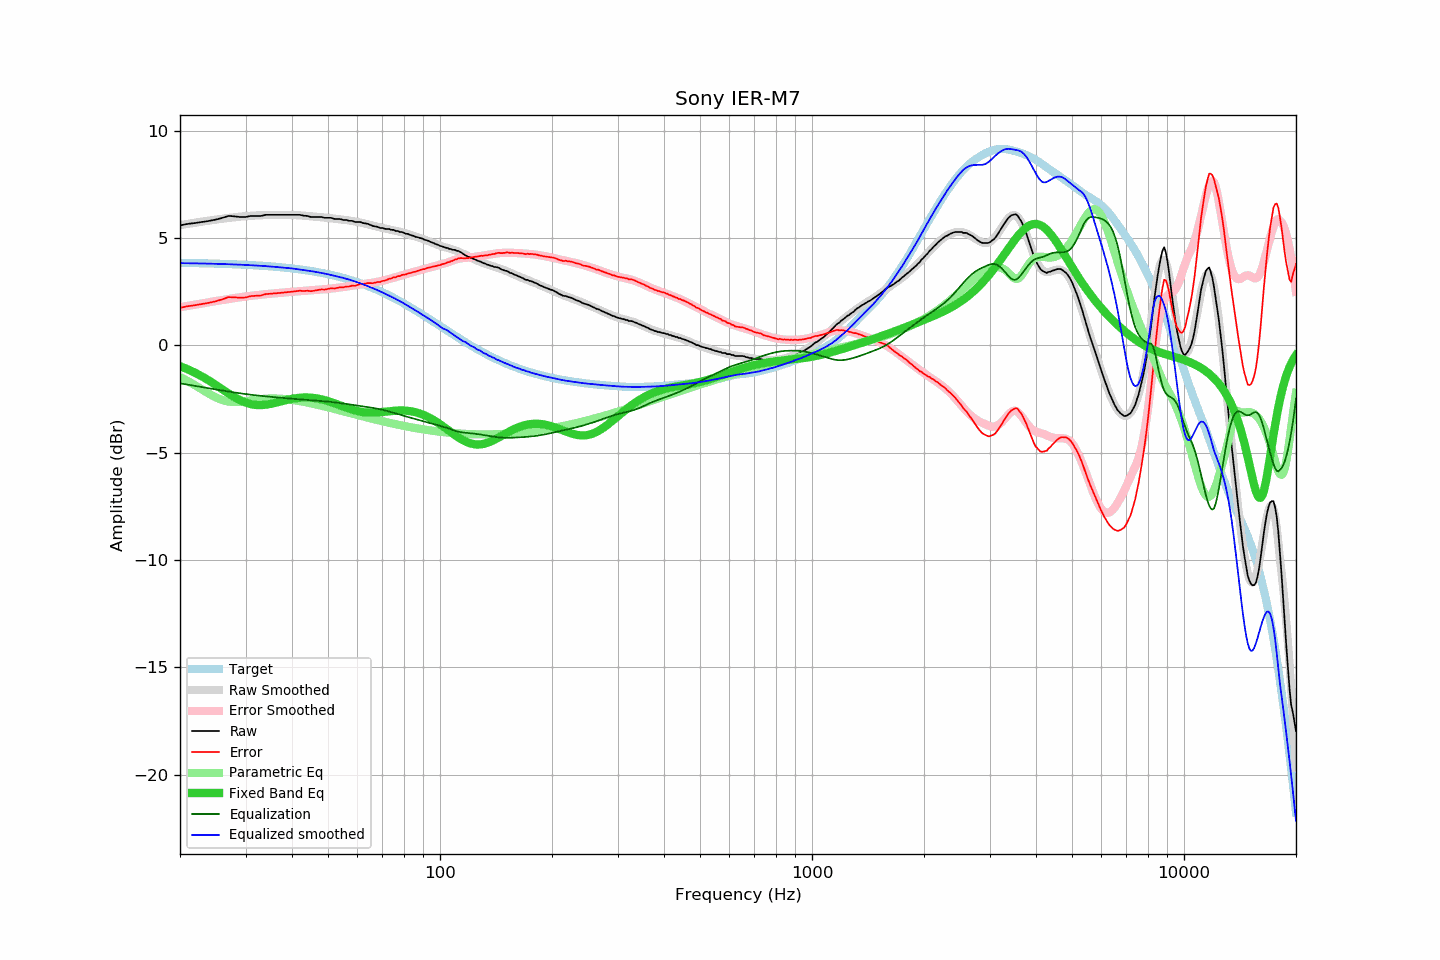

Values plotted in this chart, from the file beside it:
frequency, raw, error, smoothed, error_smoothed, equalization, parametric_eq, equalized_raw, equalized_smoothed, target
20, 5.59, 1.74, 5.60, 1.77, -1.77, -0.97, 3.81, 3.83, 3.84
21, 5.66, 1.82, 5.66, 1.84, -1.84, -1.12, 3.82, 3.82, 3.84
22, 5.70, 1.87, 5.71, 1.90, -1.90, -1.29, 3.80, 3.82, 3.83
23, 5.75, 1.93, 5.76, 1.95, -1.95, -1.47, 3.79, 3.81, 3.82
24, 5.80, 1.98, 5.81, 2.01, -2.01, -1.66, 3.79, 3.80, 3.81
25, 5.86, 2.05, 5.86, 2.06, -2.06, -1.86, 3.80, 3.80, 3.80
26, 5.94, 2.14, 5.90, 2.11, -2.11, -2.05, 3.83, 3.79, 3.79
27, 6.03, 2.24, 5.93, 2.16, -2.16, -2.24, 3.87, 3.78, 3.78
28, 6.01, 2.23, 5.96, 2.20, -2.20, -2.41, 3.81, 3.77, 3.77
29, 5.98, 2.22, 5.99, 2.24, -2.24, -2.56, 3.74, 3.76, 3.76
30, 5.98, 2.23, 6.02, 2.27, -2.27, -2.67, 3.70, 3.74, 3.75
31, 6.03, 2.29, 6.03, 2.30, -2.30, -2.74, 3.72, 3.73, 3.74
32, 6.03, 2.30, 6.05, 2.33, -2.33, -2.78, 3.69, 3.72, 3.72
33, 6.03, 2.32, 6.06, 2.36, -2.36, -2.79, 3.67, 3.70, 3.71
34, 6.08, 2.38, 6.07, 2.38, -2.38, -2.77, 3.70, 3.69, 3.69
35, 6.08, 2.40, 6.07, 2.40, -2.40, -2.73, 3.68, 3.67, 3.68
36, 6.08, 2.42, 6.07, 2.42, -2.42, -2.69, 3.66, 3.65, 3.66
37, 6.08, 2.44, 6.07, 2.44, -2.44, -2.63, 3.64, 3.63, 3.64
38, 6.08, 2.46, 6.08, 2.46, -2.46, -2.58, 3.62, 3.62, 3.62
39, 6.08, 2.48, 6.08, 2.48, -2.48, -2.54, 3.60, 3.60, 3.60
40, 6.08, 2.50, 6.07, 2.49, -2.49, -2.50, 3.59, 3.58, 3.58
41, 6.08, 2.52, 6.06, 2.50, -2.50, -2.47, 3.57, 3.56, 3.56
42, 6.08, 2.54, 6.05, 2.52, -2.52, -2.45, 3.56, 3.53, 3.54
43, 6.04, 2.53, 6.04, 2.53, -2.53, -2.44, 3.51, 3.51, 3.51
44, 6.03, 2.54, 6.02, 2.54, -2.54, -2.43, 3.48, 3.48, 3.49
45, 5.98, 2.52, 6.01, 2.56, -2.56, -2.44, 3.42, 3.46, 3.46
46, 5.98, 2.54, 6.00, 2.57, -2.57, -2.46, 3.41, 3.43, 3.43
47, 5.98, 2.57, 5.98, 2.58, -2.58, -2.49, 3.40, 3.40, 3.40
48, 5.98, 2.60, 5.96, 2.60, -2.60, -2.52, 3.38, 3.37, 3.37
49, 5.94, 2.59, 5.95, 2.61, -2.61, -2.56, 3.33, 3.34, 3.34
50, 5.94, 2.63, 5.93, 2.62, -2.62, -2.60, 3.31, 3.31, 3.31
51, 5.94, 2.66, 5.91, 2.64, -2.64, -2.65, 3.30, 3.27, 3.28
52, 5.89, 2.64, 5.90, 2.66, -2.66, -2.70, 3.23, 3.24, 3.25
53, 5.89, 2.68, 5.88, 2.68, -2.68, -2.75, 3.21, 3.21, 3.21
54, 5.88, 2.70, 5.87, 2.70, -2.70, -2.81, 3.18, 3.17, 3.17
55, 5.84, 2.70, 5.85, 2.71, -2.71, -2.86, 3.12, 3.14, 3.14
56, 5.84, 2.74, 5.83, 2.73, -2.73, -2.91, 3.10, 3.10, 3.10
57, 5.80, 2.74, 5.81, 2.75, -2.75, -2.96, 3.04, 3.06, 3.06
58, 5.80, 2.78, 5.79, 2.77, -2.77, -3.00, 3.02, 3.02, 3.02
59, 5.75, 2.77, 5.77, 2.79, -2.79, -3.03, 2.96, 2.98, 2.98
60, 5.75, 2.81, 5.74, 2.81, -2.81, -3.07, 2.94, 2.93, 2.94
61, 5.75, 2.85, 5.72, 2.83, -2.83, -3.09, 2.92, 2.89, 2.89
62, 5.70, 2.85, 5.69, 2.85, -2.85, -3.11, 2.85, 2.85, 2.85
63, 5.68, 2.87, 5.66, 2.86, -2.86, -3.13, 2.81, 2.80, 2.80
64, 5.66, 2.90, 5.63, 2.88, -2.88, -3.14, 2.78, 2.75, 2.76
65, 5.61, 2.89, 5.61, 2.90, -2.90, -3.14, 2.71, 2.71, 2.71
66, 5.56, 2.89, 5.58, 2.92, -2.92, -3.14, 2.64, 2.66, 2.67
67, 5.54, 2.92, 5.55, 2.94, -2.94, -3.14, 2.60, 2.61, 2.62
68, 5.52, 2.95, 5.52, 2.96, -2.96, -3.13, 2.56, 2.56, 2.57
69, 5.47, 2.95, 5.49, 2.98, -2.98, -3.12, 2.49, 2.51, 2.52
70, 5.47, 3.00, 5.47, 3.01, -3.01, -3.11, 2.46, 2.46, 2.47
71, 5.43, 3.01, 5.44, 3.03, -3.03, -3.10, 2.40, 2.41, 2.42
72, 5.42, 3.05, 5.42, 3.06, -3.06, -3.09, 2.36, 2.36, 2.37
73, 5.42, 3.10, 5.40, 3.09, -3.09, -3.07, 2.33, 2.31, 2.32
74, 5.38, 3.11, 5.38, 3.12, -3.12, -3.06, 2.26, 2.26, 2.26
75, 5.38, 3.16, 5.36, 3.15, -3.15, -3.05, 2.23, 2.21, 2.21
76, 5.33, 3.17, 5.34, 3.18, -3.18, -3.05, 2.15, 2.16, 2.16
77, 5.33, 3.22, 5.31, 3.20, -3.20, -3.04, 2.12, 2.11, 2.11
78, 5.28, 3.22, 5.29, 3.23, -3.23, -3.04, 2.04, 2.05, 2.05
79, 5.28, 3.28, 5.26, 3.26, -3.26, -3.04, 2.02, 2.00, 2.00
... 553 more rows
